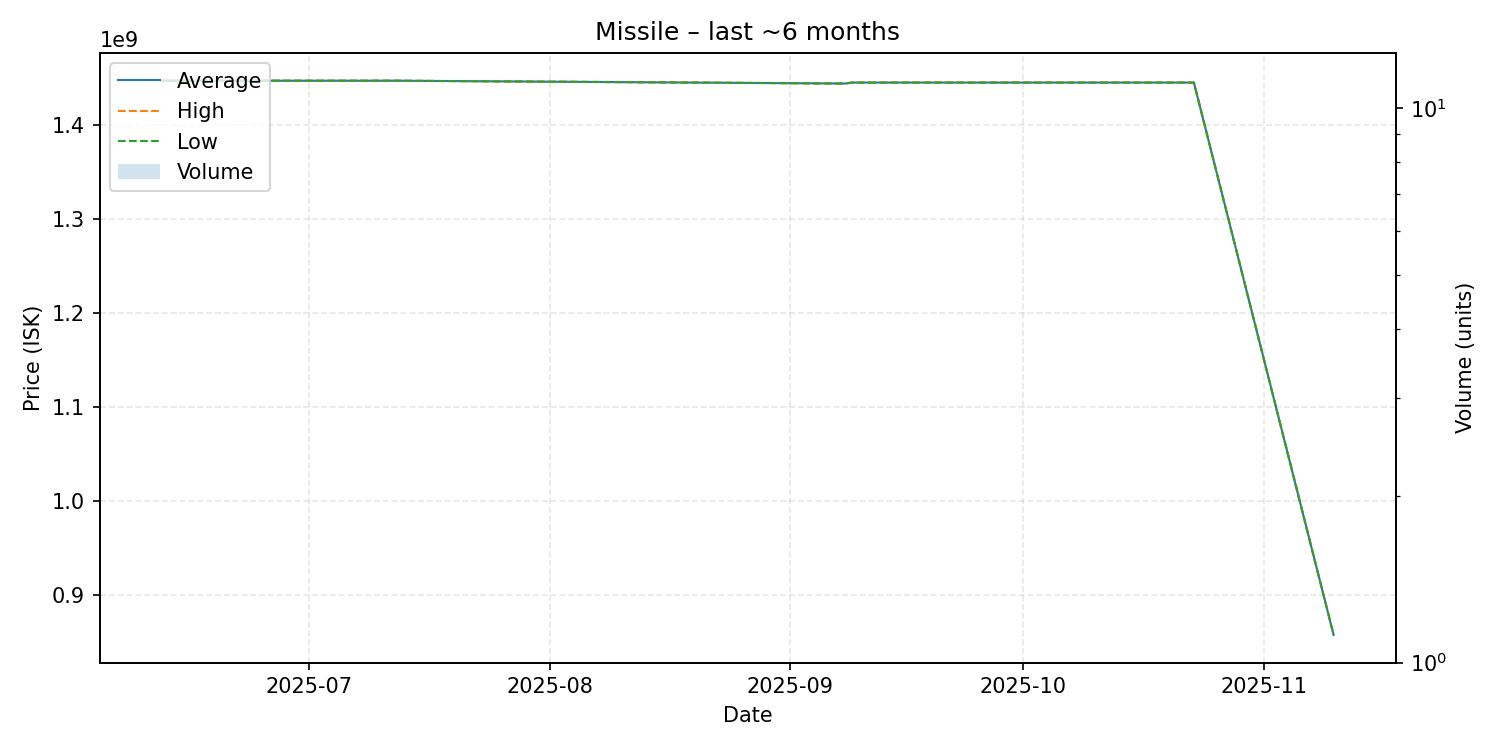

Source data for this figure (header and first rows):
date, average, highest, lowest, order_count, volume
2025-06-12, 1447000000, 1447000000, 1447000000, 1, 1
2025-07-12, 1447000000, 1447000000, 1447000000, 1, 1
2025-09-08, 1444000000, 1444000000, 1444000000, 1, 1
2025-09-09, 1445000000, 1445000000, 1445000000, 1, 1
2025-09-22, 1445000000, 1445000000, 1445000000, 1, 1
2025-10-23, 1445000000, 1445000000, 1445000000, 1, 1
2025-11-10, 857300000, 857300000, 857300000, 1, 1
